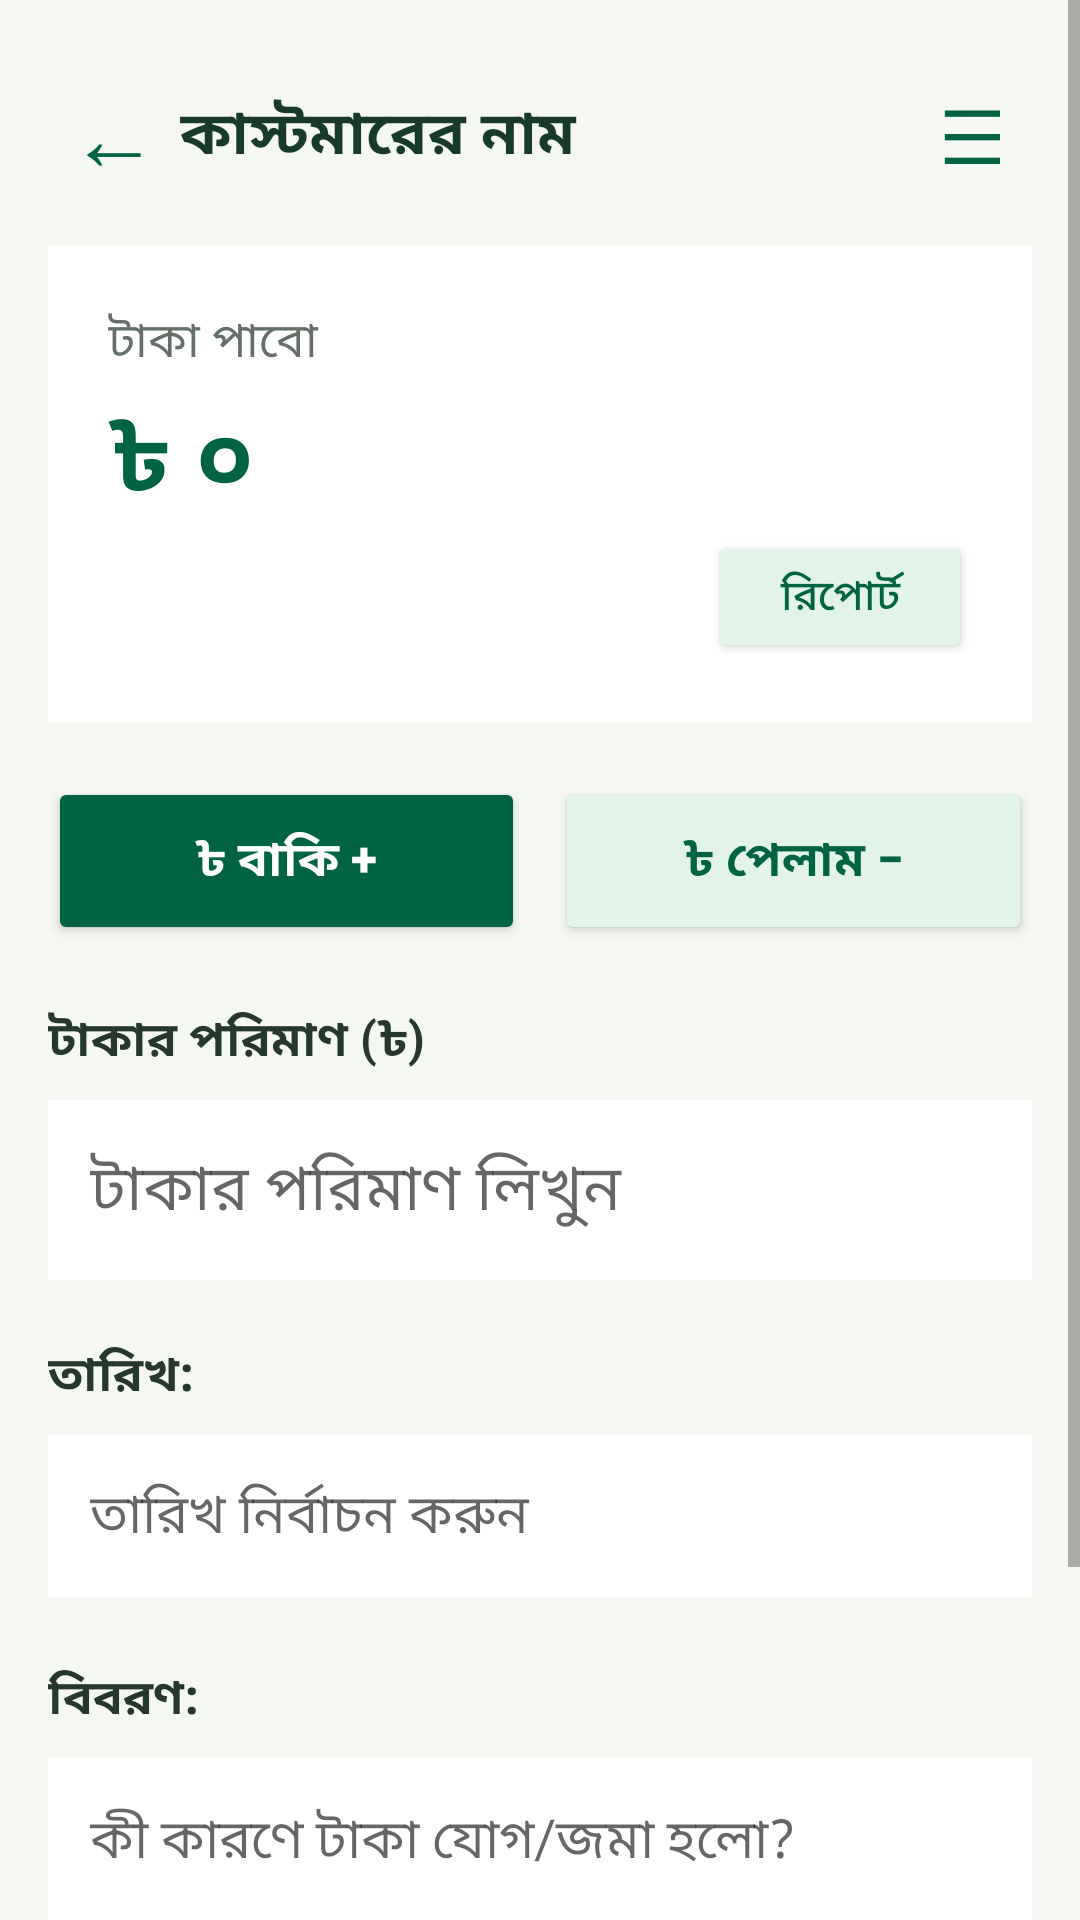

This screen was rendered from an Android layout file. Write that file and the resources it references.
<!-- AndroidManifest.xml: application theme AppTheme -->
<!-- res/layout/activity_customer_detail.xml -->
<?xml version="1.0" encoding="utf-8"?>
<ScrollView xmlns:android="http://schemas.android.com/apk/res/android"
    android:layout_width="match_parent"
    android:layout_height="match_parent"
    android:background="#F4F7F2"
    android:fillViewport="true">

    <LinearLayout
        android:layout_width="match_parent"
        android:layout_height="wrap_content"
        android:orientation="vertical"
        android:padding="16dp">

        <LinearLayout
            android:layout_width="match_parent"
            android:layout_height="58dp"
            android:gravity="center_vertical"
            android:orientation="horizontal">

            <TextView
                android:id="@+id/detailBackButton"
                android:layout_width="44dp"
                android:layout_height="match_parent"
                android:gravity="center"
                android:text="←"
                android:textColor="#006341"
                android:textSize="30sp" />

            <TextView
                android:id="@+id/detailCustomerName"
                android:layout_width="0dp"
                android:layout_height="wrap_content"
                android:layout_weight="1"
                android:text="কাস্টমারের নাম"
                android:textColor="#183A29"
                android:textSize="20sp"
                android:textStyle="bold" />

            <TextView
                android:id="@+id/detailMenuButton"
                android:layout_width="40dp"
                android:layout_height="match_parent"
                android:gravity="center"
                android:text="☰"
                android:textColor="#006341"
                android:textSize="25sp" />
        </LinearLayout>

        <LinearLayout
            android:layout_width="match_parent"
            android:layout_height="wrap_content"
            android:layout_marginTop="8dp"
            android:orientation="vertical"
            android:padding="20dp"
            android:background="#FFFFFF">

            <TextView
                android:layout_width="match_parent"
                android:layout_height="wrap_content"
                android:text="টাকা পাবো"
                android:textColor="#647067"
                android:textSize="16sp" />

            <TextView
                android:id="@+id/detailCustomerDue"
                android:layout_width="match_parent"
                android:layout_height="wrap_content"
                android:layout_marginTop="4dp"
                android:text="৳ ০"
                android:textColor="#006341"
                android:textSize="32sp"
                android:textStyle="bold" />

            <Button
                android:id="@+id/detailReportButton"
                android:layout_width="wrap_content"
                android:layout_height="44dp"
                android:layout_gravity="end"
                android:text="রিপোর্ট"
                android:textColor="#006341"
                android:backgroundTint="#E1F4E7" />
        </LinearLayout>

        <LinearLayout
            android:layout_width="match_parent"
            android:layout_height="56dp"
            android:layout_marginTop="18dp"
            android:orientation="horizontal">

            <Button
                android:id="@+id/detailAddButton"
                android:layout_width="0dp"
                android:layout_height="match_parent"
                android:layout_weight="1"
                android:layout_marginEnd="5dp"
                android:text="৳ বাকি +"
                android:textSize="16sp"
                android:textStyle="bold"
                android:backgroundTint="#006341"
                android:textColor="#FFFFFF" />

            <Button
                android:id="@+id/detailReceiveButton"
                android:layout_width="0dp"
                android:layout_height="match_parent"
                android:layout_weight="1"
                android:layout_marginStart="5dp"
                android:text="৳ পেলাম −"
                android:textSize="16sp"
                android:textStyle="bold"
                android:backgroundTint="#E1F4E7"
                android:textColor="#006341" />
        </LinearLayout>

        <TextView
            android:layout_width="match_parent"
            android:layout_height="wrap_content"
            android:layout_marginTop="20dp"
            android:text="টাকার পরিমাণ (৳)"
            android:textColor="#26382D"
            android:textSize="16sp"
            android:textStyle="bold" />

        <EditText
            android:id="@+id/detailAmount"
            android:layout_width="match_parent"
            android:layout_height="60dp"
            android:layout_marginTop="8dp"
            android:paddingStart="14dp"
            android:paddingEnd="14dp"
            android:background="#FFFFFF"
            android:hint="টাকার পরিমাণ লিখুন"
            android:inputType="numberDecimal"
            android:singleLine="true"
            android:textColor="#006341"
            android:textSize="21sp" />

        <TextView
            android:layout_width="match_parent"
            android:layout_height="wrap_content"
            android:layout_marginTop="20dp"
            android:text="তারিখ:"
            android:textColor="#26382D"
            android:textSize="16sp"
            android:textStyle="bold" />

        <EditText
            android:id="@+id/detailDate"
            android:layout_width="match_parent"
            android:layout_height="54dp"
            android:layout_marginTop="8dp"
            android:paddingStart="14dp"
            android:paddingEnd="14dp"
            android:background="#FFFFFF"
            android:focusable="false"
            android:clickable="true"
            android:hint="তারিখ নির্বাচন করুন"
            android:textColor="#183A29" />

        <TextView
            android:layout_width="match_parent"
            android:layout_height="wrap_content"
            android:layout_marginTop="22dp"
            android:text="বিবরণ:"
            android:textColor="#26382D"
            android:textSize="16sp"
            android:textStyle="bold" />

        <EditText
            android:id="@+id/detailNote"
            android:layout_width="match_parent"
            android:layout_height="100dp"
            android:layout_marginTop="8dp"
            android:gravity="top"
            android:padding="14dp"
            android:background="#FFFFFF"
            android:hint="কী কারণে টাকা যোগ/জমা হলো?"
            android:inputType="textMultiLine|textCapSentences"
            android:textColor="#183A29" />

        <Button
            android:id="@+id/detailConfirmButton"
            android:layout_width="match_parent"
            android:layout_height="56dp"
            android:layout_marginTop="26dp"
            android:text="নিশ্চিত করুন"
            android:textColor="#FFFFFF"
            android:textSize="17sp"
            android:textStyle="bold"
            android:backgroundTint="#078047" />

    </LinearLayout>
</ScrollView>
<!-- resources referenced by this layout -->
<resources>
  <style name="AppTheme" parent="Theme.AppCompat.Light.NoActionBar">
          <item name="colorPrimary">#006341</item>
          <item name="colorPrimaryDark">#006341</item>
          <item name="colorAccent">#078047</item>
          <item name="android:statusBarColor">#006341</item>
          <item name="android:navigationBarColor">#FFFFFF</item>
          <item name="android:windowLightNavigationBar">true</item>
          <item name="android:windowActionModeOverlay">true</item>
          <item name="android:windowFullscreen">false</item>
      </style>
</resources>
